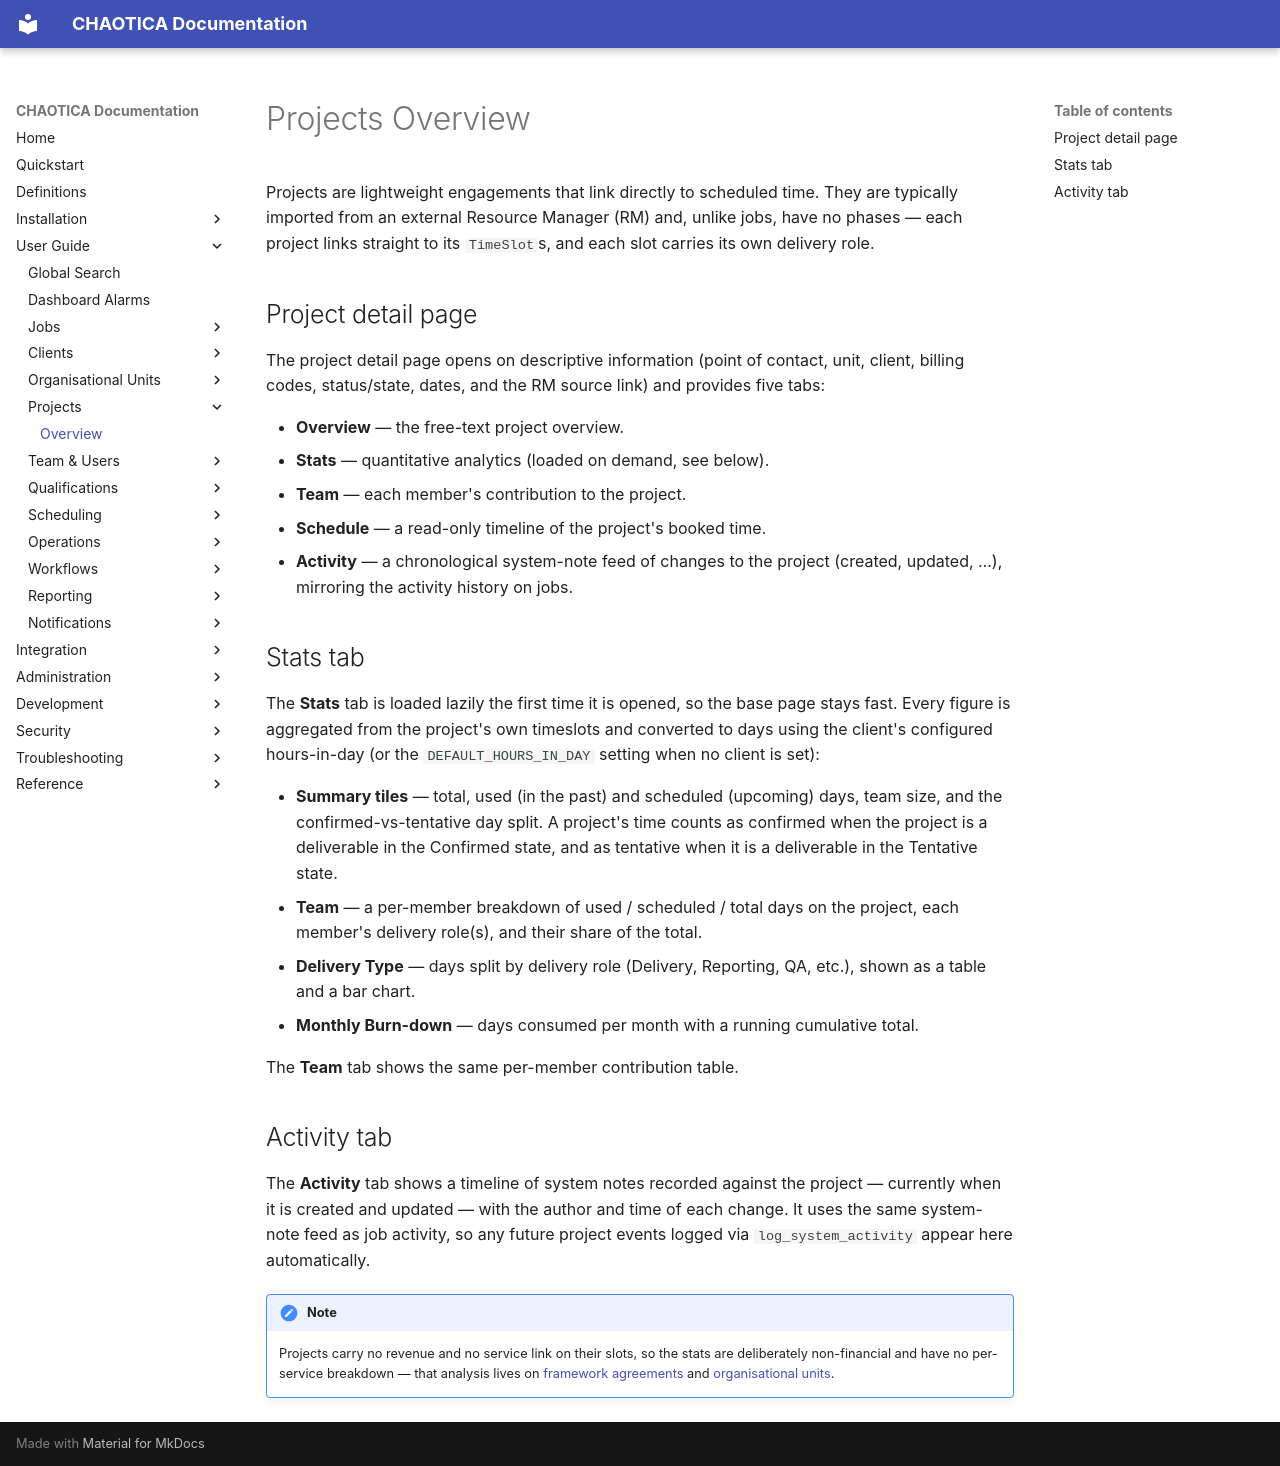

repository: brainthee/CHAOTICA · page: user_guide/projects/overview/index.html · generator: mkdocs

# Projects Overview

Projects are lightweight engagements that link directly to scheduled time. They
are typically imported from an external Resource Manager (RM) and, unlike jobs,
have no phases — each project links straight to its `TimeSlot`s, and each slot
carries its own delivery role.

## Project detail page

The project detail page opens on descriptive information (point of contact,
unit, client, billing codes, status/state, dates, and the RM source link) and
provides five tabs:

- **Overview** — the free-text project overview.
- **Stats** — quantitative analytics (loaded on demand, see below).
- **Team** — each member's contribution to the project.
- **Schedule** — a read-only timeline of the project's booked time.
- **Activity** — a chronological system-note feed of changes to the project
  (created, updated, …), mirroring the activity history on jobs.

## Stats tab

The **Stats** tab is loaded lazily the first time it is opened, so the base
page stays fast. Every figure is aggregated from the project's own timeslots
and converted to days using the client's configured hours-in-day (or the
`DEFAULT_HOURS_IN_DAY` setting when no client is set):

- **Summary tiles** — total, used (in the past) and scheduled (upcoming) days,
  team size, and the confirmed-vs-tentative day split. A project's time counts
  as confirmed when the project is a deliverable in the Confirmed state, and as
  tentative when it is a deliverable in the Tentative state.
- **Team** — a per-member breakdown of used / scheduled / total days on the
  project, each member's delivery role(s), and their share of the total.
- **Delivery Type** — days split by delivery role (Delivery, Reporting, QA,
  etc.), shown as a table and a bar chart.
- **Monthly Burn-down** — days consumed per month with a running cumulative
  total.

The **Team** tab shows the same per-member contribution table.

## Activity tab

The **Activity** tab shows a timeline of system notes recorded against the
project — currently when it is created and updated — with the author and time of
each change. It uses the same system-note feed as job activity, so any future
project events logged via `log_system_activity` appear here automatically.

!!! note
    Projects carry no revenue and no service link on their slots, so the stats
    are deliberately non-financial and have no per-service breakdown — that
    analysis lives on [framework agreements](../clients/framework_agreements.md)
    and [organisational units](../organisational_units/overview.md).
